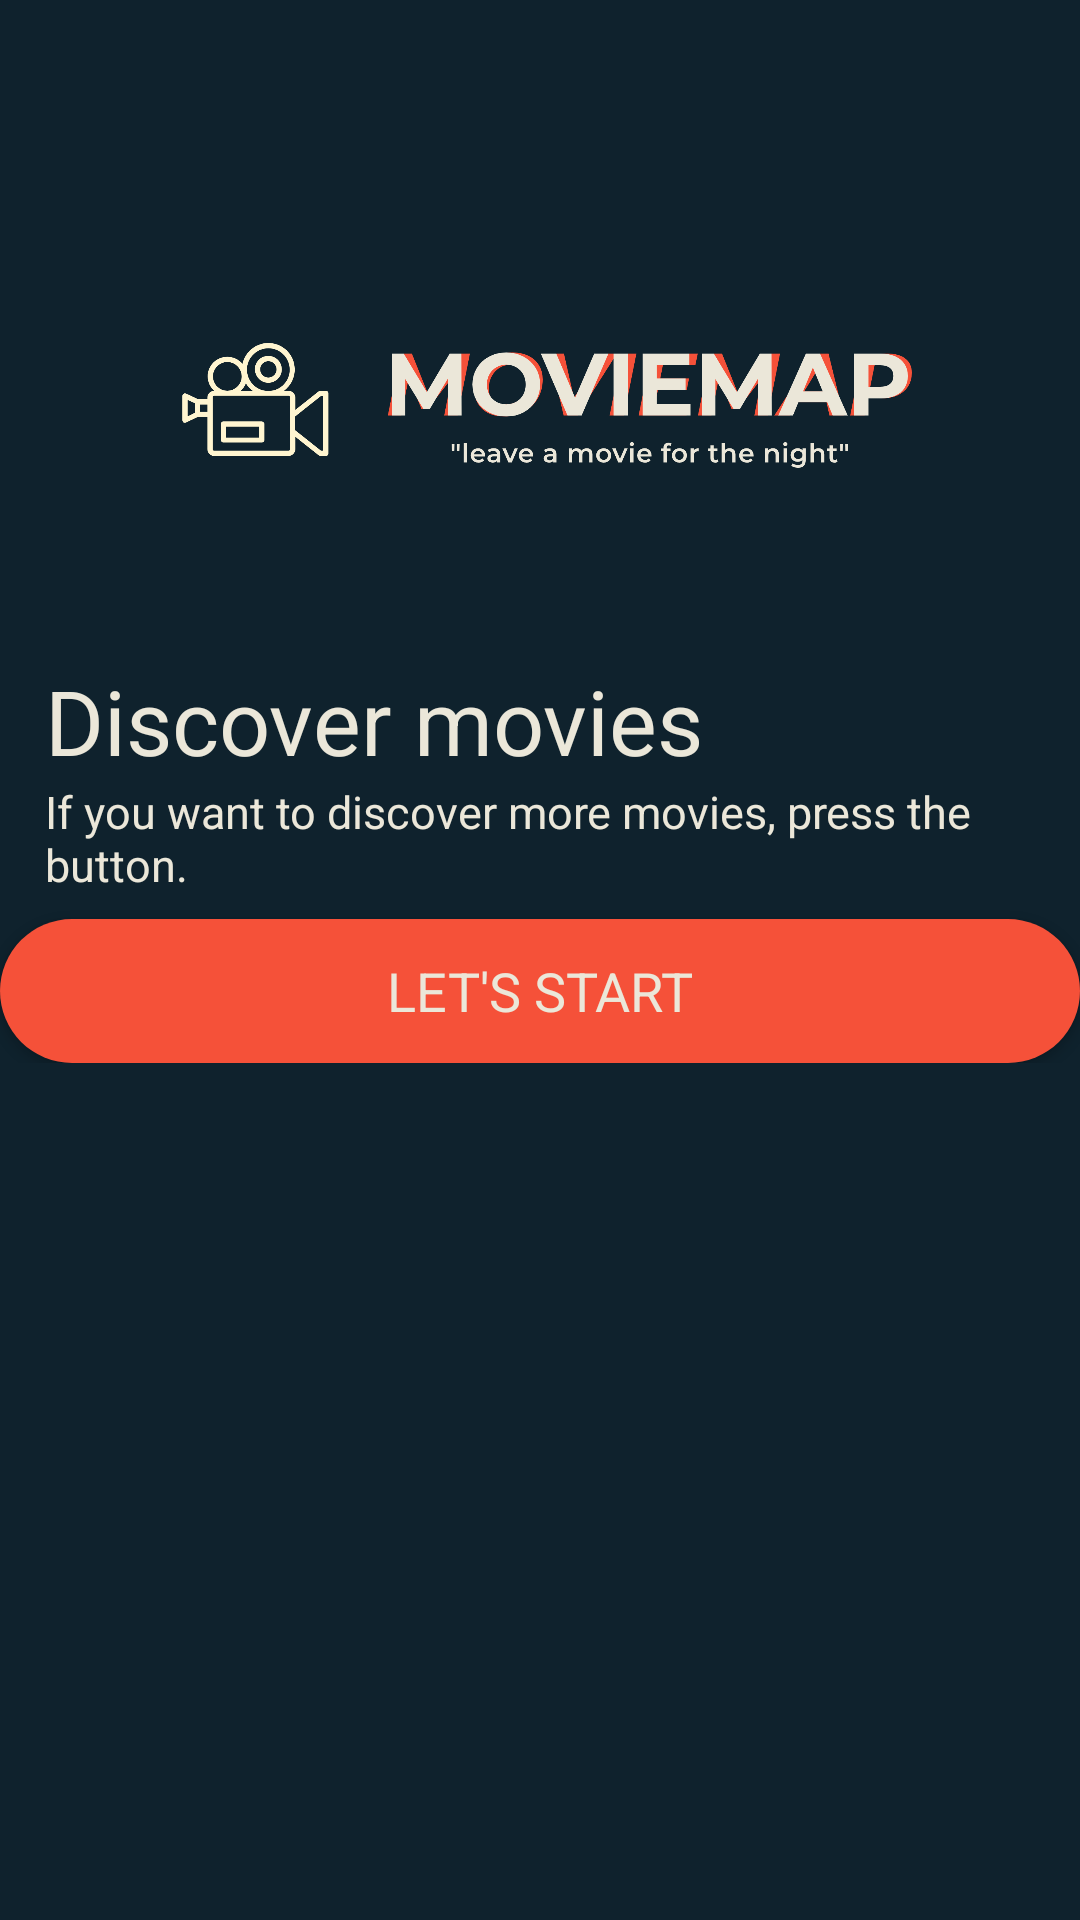

The Android layout XML behind this screen, and the referenced resources:
<!-- AndroidManifest.xml: application theme Theme.MoviApp -->
<!-- res/layout/activity_tanitim.xml -->
<?xml version="1.0" encoding="utf-8"?>
<androidx.constraintlayout.widget.ConstraintLayout xmlns:android="http://schemas.android.com/apk/res/android"
    xmlns:app="http://schemas.android.com/apk/res-auto"
    xmlns:tools="http://schemas.android.com/tools"
    android:layout_width="match_parent"
    android:layout_height="match_parent"
    android:background="@color/dblue"
    tools:context=".Activity.TanitimActivity">

    <ScrollView
        android:layout_width="match_parent"
        android:layout_height="match_parent">

        <LinearLayout
            android:layout_width="match_parent"
            android:layout_height="wrap_content"
            android:orientation="vertical"> 

            <ImageView
                android:id="@+id/logo1"
                android:layout_width="match_parent"
                android:layout_marginBottom="10dp"
                android:layout_marginTop="60dp"
                android:layout_height="150dp"
                android:src="@drawable/logo1" />

            <TextView
                android:id="@+id/textView"
                android:layout_width="match_parent"
                android:layout_height="wrap_content"
                android:textColor="@color/cream"
                android:textSize="30dp"
                android:text="Discover movies"
                android:layout_marginStart="15dp"
                app:layout_constraintEnd_toEndOf="parent"
                app:layout_constraintStart_toStartOf="parent" />

            <androidx.constraintlayout.widget.ConstraintLayout
                android:layout_width="match_parent"
                android:layout_height="match_parent">

                <androidx.recyclerview.widget.RecyclerView
                    android:id="@+id/kesfet"
                    android:layout_width="match_parent"
                    android:layout_height="wrap_content"
                    android:clipToPadding="false"
                    android:paddingStart="12dp"
                    android:paddingEnd="12dp"
                    android:orientation="horizontal"
                    app:layoutManager="androidx.recyclerview.widget.LinearLayoutManager"
                    tools:listitem="@layout/verticalholder_film"
                    app:layout_constraintBottom_toBottomOf="parent"
                    app:layout_constraintEnd_toEndOf="parent"
                    app:layout_constraintStart_toStartOf="parent"
                    app:layout_constraintTop_toTopOf="parent">

                </androidx.recyclerview.widget.RecyclerView>


            </androidx.constraintlayout.widget.ConstraintLayout>

            <TextView
                android:id="@+id/textView6"
                android:layout_width="match_parent"
                android:layout_height="wrap_content"
                android:layout_marginStart="15dp"
                android:text="If you want to discover more movies, press the button."
                android:textColor="@color/cream"
                android:textSize="15sp"
                />

            <androidx.appcompat.widget.AppCompatButton
                android:layout_width="match_parent"
                android:layout_height="wrap_content"
                android:id="@+id/basla_btn"
                style="@android:style/Widget.Button"
                android:layout_marginTop="8dp"
                android:text="LET'S START"
                android:background="@drawable/orange_button"
                android:textColor="@color/cream"
                android:textSize="18dp"/>


        </LinearLayout>




    </ScrollView>



</androidx.constraintlayout.widget.ConstraintLayout>
<!-- res/layout/verticalholder_film.xml (included above) -->
<?xml version="1.0" encoding="utf-8"?>
<androidx.cardview.widget.CardView xmlns:android="http://schemas.android.com/apk/res/android"
    xmlns:app="http://schemas.android.com/apk/res-auto"
    xmlns:tools="http://schemas.android.com/tools"
    android:id="@+id/cradView"
    android:layout_width="180dp"
    android:layout_height="270dp"
    app:cardCornerRadius="8dp"
    app:cardElevation="8dp"
    app:cardUseCompatPadding="true">


        <RelativeLayout
            xmlns:android="http://schemas.android.com/apk/res/android"
            android:layout_width="match_parent"
            android:layout_height="match_parent"
            android:layout_gravity="center"
            >

            <ImageView
                android:id="@+id/foto"
                android:layout_width="match_parent"
                android:layout_height="match_parent"

                android:src="@drawable/ic_launcher_foreground"
                app:layout_constraintBottom_toBottomOf="parent"
                app:layout_constraintEnd_toEndOf="parent"
                app:layout_constraintStart_toStartOf="parent"
                app:layout_constraintTop_toTopOf="parent"
                />

            <TextView
                android:id="@+id/puanTxt"
                android:layout_width="wrap_content"
                android:layout_height="wrap_content"
                android:text="TextView"
                android:textSize="12sp"
                android:textColor="@color/cream"
                android:drawableStart="@drawable/baseline_star_15"
                android:background="@color/blue"
                android:layout_alignTop="@id/foto"
                android:layout_alignEnd="@id/foto"
                android:layout_marginTop="5dp"
                android:layout_marginEnd="5dp"/>

        </RelativeLayout>

</androidx.cardview.widget.CardView>
<!-- resources referenced by this layout -->
<resources>
  <color name="blue">#252836</color>
  <color name="cream">#EBE7D9</color>
  <color name="dblue">#0F222D</color>
  <!-- drawable baseline_star_15 (drawable) -->
  <vector android:height="15dp" android:tint="#F1E51C"
      android:viewportHeight="24" android:viewportWidth="24"
      android:width="15dp" xmlns:android="http://schemas.android.com/apk/res/android">
      <path android:fillColor="@android:color/white" android:pathData="M12,17.27L18.18,21l-1.64,-7.03L22,9.24l-7.19,-0.61L12,2 9.19,8.63 2,9.24l5.46,4.73L5.82,21z"/>
  </vector>
  <!-- drawable ic_launcher_foreground: webp bitmap (mipmap-hdpi, 5450 bytes) -->
  <!-- drawable logo1: png bitmap (drawable, 95176 bytes) -->
  <!-- drawable orange_button (drawable) -->
  <?xml version="1.0" encoding="utf-8"?>
  <selector
      xmlns:android="http://schemas.android.com/apk/res/android">
      <item>
        <shape android:shape="rectangle"> 
            <solid android:color="@color/orange"/> 
            <corners android:radius="50dp"/> 
        </shape>
      </item>
  </selector>
  <style name="Theme.MoviApp" parent="Base.Theme.MoviApp" />
  <color name="orange">#F55139</color>
  <style name="Base.Theme.MoviApp" parent="Theme.MaterialComponents.DayNight.NoActionBar">
          
          
          <item name="colorPrimaryDark">@color/dblue</item>
      </style>
</resources>
